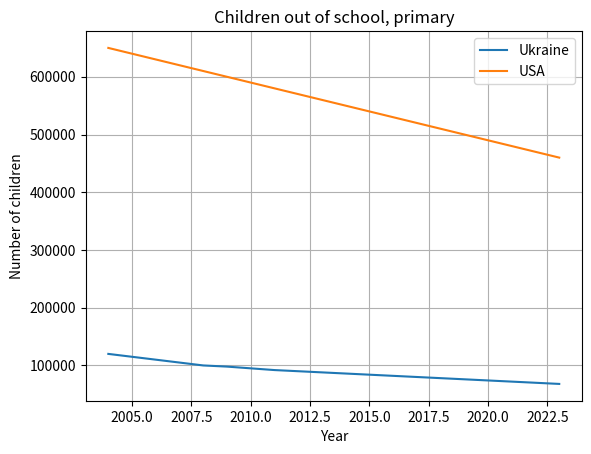

This figure's Python source: (Note: this script raises an exception after producing the figure.)
import matplotlib.pyplot as plt
import numpy as np

# Роки спостережень
years = [
    2004, 2005, 2006, 2007, 2008, 2009, 2010, 2011, 2012, 2013,
    2014, 2015, 2016, 2017, 2018, 2019, 2020, 2021, 2022, 2023
]

# умовні дані
ukraine = [
    120000, 115000, 110000, 105000, 100000,
    98000, 95000, 92000, 90000, 88000,
    86000, 84000, 82000, 80000, 78000,
    76000, 74000, 72000, 70000, 68000
]

usa = [
    650000, 640000, 630000, 620000, 610000,
    600000, 590000, 580000, 570000, 560000,
    550000, 540000, 530000, 520000, 510000,
    500000, 490000, 480000, 470000, 460000
]

# === 2.1 Лінійний графік ===
plt.figure()
plt.plot(years, ukraine, label='Ukraine')
plt.plot(years, usa, label='USA')

plt.title('Children out of school, primary')
plt.xlabel('Year')
plt.ylabel('Number of children')
plt.legend()
plt.grid(True)
plt.show()

# === 2.2 Стовпчаста діаграма ===
country = input("Enter country (Ukraine or USA): ")

if country == "Ukraine":
    data = ukraine
elif country == "USA":
    data = usa
else:
    print("Incorrect country name")
    exit()

plt.figure()
plt.bar(years, data)
plt.title(f'Children out of school, primary – {country}')
plt.xlabel('Year')
plt.ylabel('Number of children')
plt.xticks(rotation=45)
plt.grid(True)
plt.show()
